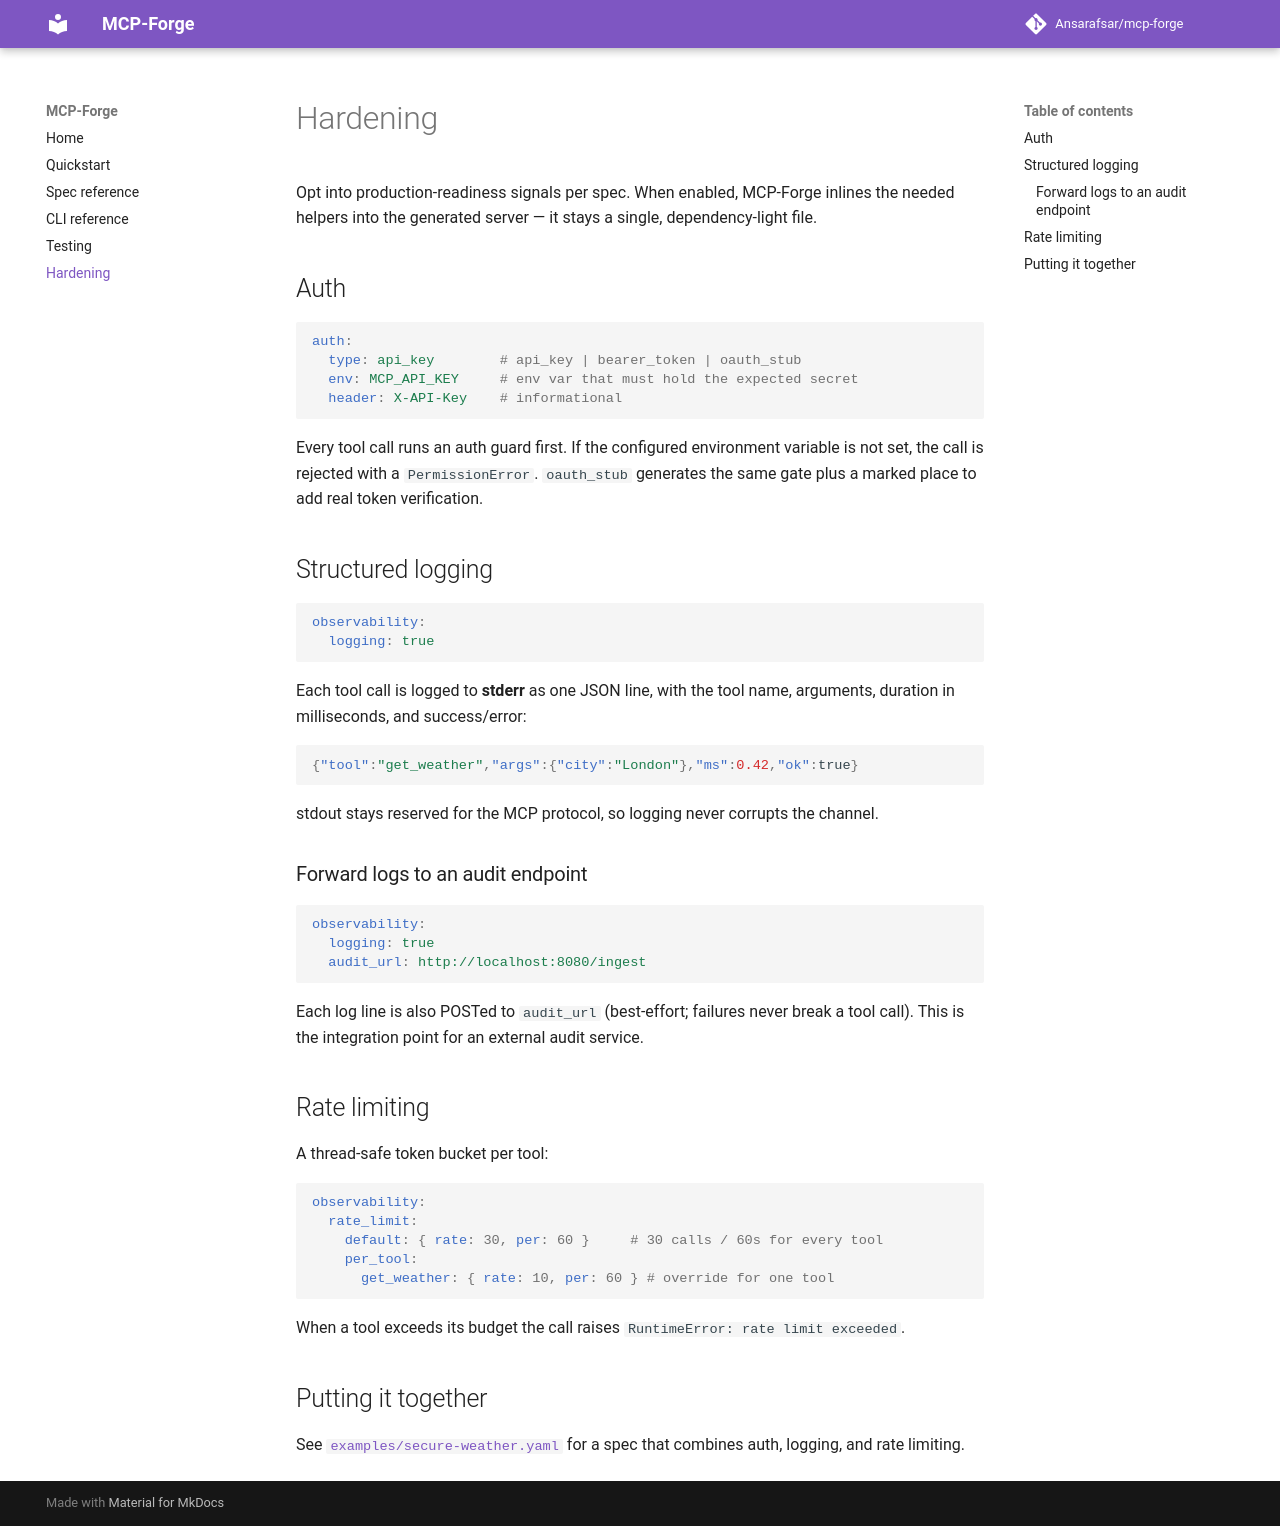

repository: Ansarafsar/mcp-forge · page: hardening/index.html · generator: mkdocs

# Hardening

Opt into production-readiness signals per spec. When enabled, MCP-Forge inlines the
needed helpers into the generated server — it stays a single, dependency-light file.

## Auth

```yaml
auth:
  type: api_key        # api_key | bearer_token | oauth_stub
  env: MCP_API_KEY     # env var that must hold the expected secret
  header: X-API-Key    # informational
```

Every tool call runs an auth guard first. If the configured environment variable is
not set, the call is rejected with a `PermissionError`. `oauth_stub` generates the
same gate plus a marked place to add real token verification.

## Structured logging

```yaml
observability:
  logging: true
```

Each tool call is logged to **stderr** as one JSON line, with the tool name,
arguments, duration in milliseconds, and success/error:

```json
{"tool":"get_weather","args":{"city":"London"},"ms":0.42,"ok":true}
```

stdout stays reserved for the MCP protocol, so logging never corrupts the channel.

### Forward logs to an audit endpoint

```yaml
observability:
  logging: true
  audit_url: http://localhost:8080/ingest
```

Each log line is also POSTed to `audit_url` (best-effort; failures never break a
tool call). This is the integration point for an external audit service.

## Rate limiting

A thread-safe token bucket per tool:

```yaml
observability:
  rate_limit:
    default: { rate: 30, per: 60 }     # 30 calls / 60s for every tool
    per_tool:
      get_weather: { rate: 10, per: 60 } # override for one tool
```

When a tool exceeds its budget the call raises `RuntimeError: rate limit exceeded`.

## Putting it together

See [`examples/secure-weather.yaml`](https://github.com/Ansarafsar/mcp-forge/blob/main/examples/secure-weather.yaml)
for a spec that combines auth, logging, and rate limiting.
